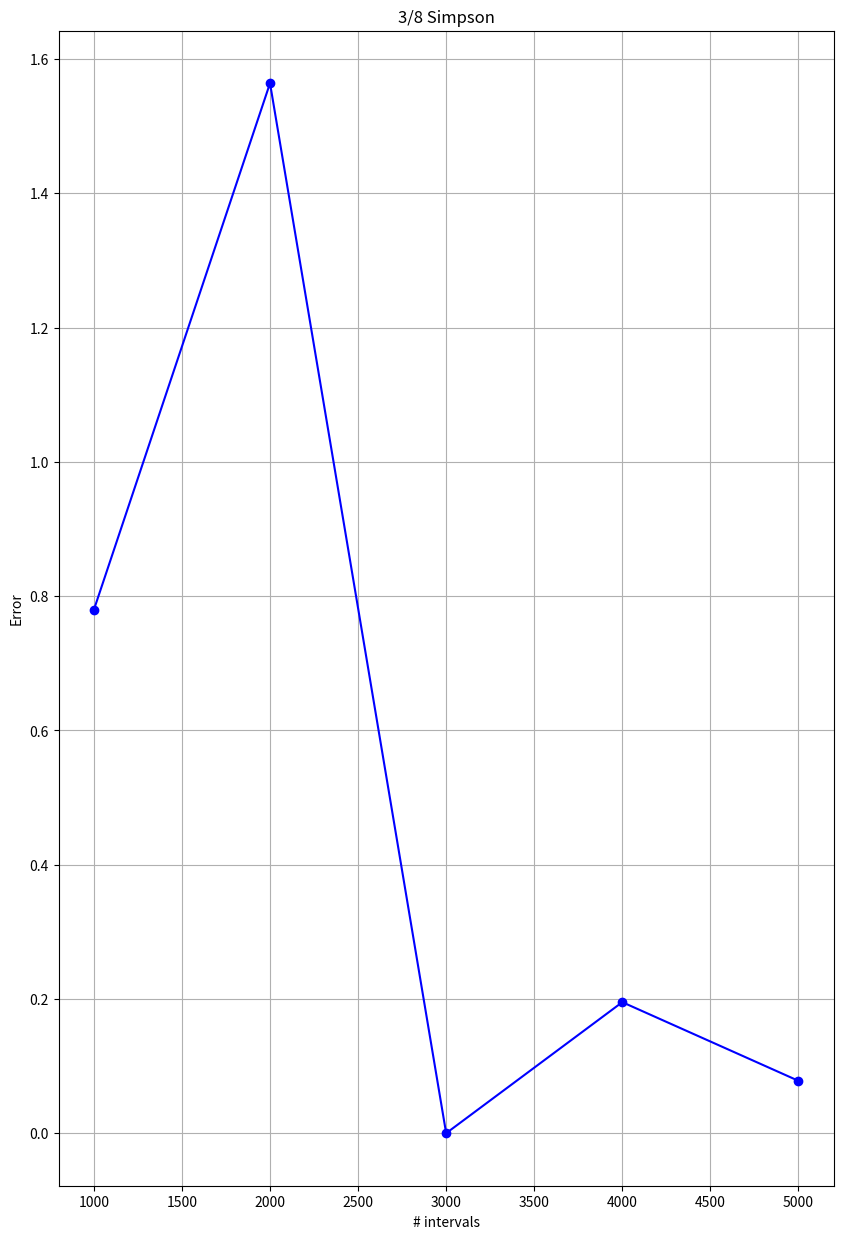

Write the Python code that produced this figure.
import numpy as np
import matplotlib.pyplot as plt

def three_eights_Simpson(f, a, b, exactValue, intervals):
	a = float(a)
	b = float(b)
	interval_values = np.zeros(len(intervals))
	error = np.zeros(len(intervals))
	for j, n in enumerate(intervals):
		h = (b - a)/n
		x = np.arange(start = a, stop = b + h, step = h)
		k = len(x) - 1
		interval_values[j] = f(x[0])
		for i in range(1, k, 1):
			if i%3 == 0:
				interval_values[j] += 2 * f(x[i])
			else:
				interval_values[j] += 3 * f(x[i])
		interval_values[j] = ((3*h)/8) * (interval_values[j] + f(x[k]))
		error[j] = np.abs(exactValue - interval_values[j])
	return interval_values, error
	
f = lambda x: np.power(x, 4)
approx, error = three_eights_Simpson(f, 0, 5, 625, intervals = [1000, 2000, 3000, 4000, 5000])
print(approx, error)
print('Errors 3/8 Simpson: {}'.format(error))
fig, ax = plt.subplots(figsize = (10, 15))
ax.set(xlabel = '# intervals', ylabel = 'Error', title = '3/8 Simpson')
ax.grid()
ax.plot([1000, 2000, 3000, 4000, 5000], error, 'bo-')
plt.show()